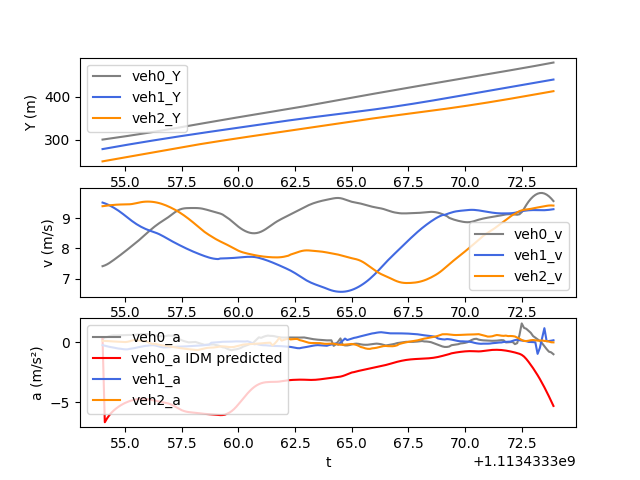

Data behind this chart, as committed beside it:
t, veh_ID0, Y0, v0, a0, veh_ID1, Y1, v1, a1, veh_ID2, Y2, v2, a2, veh_ID-1, Y-1, v-1, a-1, IDM_a0
1113433354, 581.0, 300.4, 7.41, 0.2544, 611.0, 278.2, 9.512, -0.2519, 621.0, 249.5, 9.392, 0.1044, 582.0, 307.2, 9.122, 0.2203, 0.2544
1113433354, 581.0, 301.2, 7.436, 0.3929, 611.0, 279.2, 9.486, -0.2971, 621.0, 250.5, 9.403, 0.09937, 582.0, 308.1, 9.144, 0.2145, -6.66
1113433354, 581.0, 301.9, 7.471, 0.4215, 611.0, 280.1, 9.456, -0.3445, 621.0, 251.4, 9.413, 0.09191, 582.0, 309.1, 9.166, 0.2063, -6.336
1113433354, 581.0, 302.7, 7.516, 0.4995, 611.0, 281, 9.422, -0.3903, 621.0, 252.4, 9.422, 0.07651, 582.0, 310, 9.186, 0.2027, -6.07
1113433354, 581.0, 303.4, 7.566, 0.5446, 611.0, 282, 9.383, -0.4201, 621.0, 253.3, 9.429, 0.06494, 582.0, 310.9, 9.206, 0.1999, -5.852
1113433354, 581.0, 304.2, 7.619, 0.5644, 611.0, 282.9, 9.341, -0.4589, 621.0, 254.2, 9.436, 0.05404, 582.0, 311.8, 9.226, 0.2006, -5.671
1113433355, 581.0, 304.9, 7.674, 0.5572, 611.0, 283.9, 9.295, -0.4964, 621.0, 255.2, 9.441, 0.04402, 582.0, 312.7, 9.246, 0.2034, -5.515
1113433355, 581.0, 305.7, 7.73, 0.5643, 611.0, 284.8, 9.246, -0.5333, 621.0, 256.1, 9.446, 0.03264, 582.0, 313.7, 9.267, 0.2115, -5.377
1113433355, 581.0, 306.5, 7.786, 0.5732, 611.0, 285.7, 9.193, -0.5516, 621.0, 257.1, 9.449, 0.01993, 582.0, 314.6, 9.287, 0.2111, -5.253
1113433355, 581.0, 307.3, 7.844, 0.5845, 611.0, 286.6, 9.136, -0.5818, 621.0, 258, 9.45, 0.008396, 582.0, 315.5, 9.308, 0.2061, -5.144
1113433355, 581.0, 308.1, 7.902, 0.5916, 611.0, 287.5, 9.078, -0.6004, 621.0, 259, 9.451, 0.005357, 582.0, 316.5, 9.327, 0.1975, -5.049
1113433355, 581.0, 308.8, 7.962, 0.5985, 611.0, 288.4, 9.018, -0.6008, 621.0, 259.9, 9.452, 0.02633, 582.0, 317.4, 9.349, 0.1746, -4.967
1113433355, 581.0, 309.6, 8.021, 0.5987, 611.0, 289.3, 8.959, -0.5601, 621.0, 260.9, 9.456, 0.07127, 582.0, 318.3, 9.367, 0.164, -4.894
1113433355, 581.0, 310.5, 8.081, 0.5958, 611.0, 290.2, 8.903, -0.5326, 621.0, 261.8, 9.464, 0.1307, 582.0, 319.3, 9.384, 0.1523, -4.836
1113433355, 581.0, 311.3, 8.141, 0.6075, 611.0, 291.1, 8.849, -0.4999, 621.0, 262.7, 9.477, 0.1852, 582.0, 320.2, 9.399, 0.1391, -4.788
1113433356, 581.0, 312.1, 8.201, 0.6229, 611.0, 292, 8.799, -0.463, 621.0, 263.7, 9.494, 0.1535, 582.0, 321.1, 9.412, 0.1264, -4.749
1113433356, 581.0, 312.9, 8.264, 0.6487, 611.0, 292.9, 8.754, -0.4168, 621.0, 264.6, 9.511, 0.1465, 582.0, 322.1, 9.425, 0.1128, -4.722
1113433356, 581.0, 313.7, 8.329, 0.6752, 611.0, 293.7, 8.712, -0.3779, 621.0, 265.6, 9.526, 0.1153, 582.0, 323, 9.436, 0.1035, -4.709
1113433356, 581.0, 314.6, 8.396, 0.672, 611.0, 294.6, 8.674, -0.3427, 621.0, 266.6, 9.536, 0.0744, 582.0, 324, 9.446, 0.1007, -4.711
1113433356, 581.0, 315.4, 8.464, 0.6705, 611.0, 295.5, 8.64, -0.3105, 621.0, 267.5, 9.543, 0.0766, 582.0, 324.9, 9.457, 0.09958, -4.727
1113433356, 581.0, 316.3, 8.531, 0.6564, 611.0, 296.3, 8.609, -0.2944, 621.0, 268.5, 9.544, -0.003613, 582.0, 325.9, 9.467, 0.09757, -4.752
1113433356, 581.0, 317.1, 8.596, 0.6368, 611.0, 297.2, 8.581, -0.2662, 621.0, 269.4, 9.542, -0.08124, 582.0, 326.8, 9.477, 0.08974, -4.782
1113433356, 581.0, 318, 8.66, 0.6019, 611.0, 298.1, 8.555, -0.2538, 621.0, 270.4, 9.536, -0.158, 582.0, 327.8, 9.486, 0.07832, -4.817
1113433356, 581.0, 318.9, 8.72, 0.5749, 611.0, 298.9, 8.529, -0.2668, 621.0, 271.3, 9.526, -0.1336, 582.0, 328.7, 9.493, 0.06083, -4.854
1113433356, 581.0, 319.7, 8.778, 0.5383, 611.0, 299.8, 8.501, -0.3156, 621.0, 272.3, 9.512, -0.1758, 582.0, 329.7, 9.5, 0.05033, -4.894
1113433356, 581.0, 320.6, 8.831, 0.4955, 611.0, 300.6, 8.468, -0.3651, 621.0, 273.2, 9.494, -0.2179, 582.0, 330.6, 9.505, 0.04011, -4.934
1113433357, 581.0, 321.5, 8.881, 0.4883, 611.0, 301.5, 8.431, -0.4108, 621.0, 274.2, 9.473, -0.2607, 582.0, 331.6, 9.509, 0.02947, -4.972
1113433357, 581.0, 322.4, 8.928, 0.4817, 611.0, 302.3, 8.39, -0.4415, 621.0, 275.1, 9.447, -0.2851, 582.0, 332.5, 9.511, 0.02788, -5.008
1113433357, 581.0, 323.3, 8.976, 0.508, 611.0, 303.1, 8.347, -0.428, 621.0, 276.1, 9.418, -0.3214, 582.0, 333.5, 9.512, -0.01168, -5.047
1113433357, 581.0, 324.2, 9.028, 0.5507, 611.0, 304, 8.304, -0.4236, 621.0, 277, 9.386, -0.3516, 582.0, 334.4, 9.51, -0.06505, -5.096
1113433357, 581.0, 325.1, 9.084, 0.5356, 611.0, 304.8, 8.262, -0.4106, 621.0, 277.9, 9.351, -0.376, 582.0, 335.4, 9.504, -0.1222, -5.162
1113433357, 581.0, 326, 9.141, 0.5365, 611.0, 305.6, 8.221, -0.3963, 621.0, 278.9, 9.314, -0.3964, 582.0, 336.3, 9.494, -0.1164, -5.25
1113433357, 581.0, 326.9, 9.196, 0.4897, 611.0, 306.4, 8.182, -0.3874, 621.0, 279.8, 9.274, -0.4236, 582.0, 337.3, 9.482, -0.1438, -5.355
1113433357, 581.0, 327.8, 9.243, 0.3995, 611.0, 307.3, 8.143, -0.3807, 621.0, 280.7, 9.232, -0.4563, 582.0, 338.2, 9.468, -0.167, -5.467
1113433357, 581.0, 328.8, 9.28, 0.2409, 611.0, 308.1, 8.105, -0.3752, 621.0, 281.6, 9.186, -0.4907, 582.0, 339.2, 9.451, -0.1871, -5.572
1113433358, 581.0, 329.7, 9.305, 0.1532, 611.0, 308.9, 8.067, -0.3689, 621.0, 282.6, 9.137, -0.5151, 582.0, 340.1, 9.433, -0.1846, -5.662
1113433358, 581.0, 330.6, 9.32, 0.08165, 611.0, 309.7, 8.03, -0.3587, 621.0, 283.5, 9.085, -0.5419, 582.0, 341, 9.414, -0.189, -5.731
1113433358, 581.0, 331.6, 9.328, 0.03565, 611.0, 310.5, 7.994, -0.35, 621.0, 284.4, 9.031, -0.5659, 582.0, 342, 9.395, -0.18, -5.78
1113433358, 581.0, 332.5, 9.331, -0.0194, 611.0, 311.3, 7.959, -0.3396, 621.0, 285.3, 8.975, -0.5886, 582.0, 342.9, 9.377, -0.1628, -5.814
1113433358, 581.0, 333.4, 9.332, -0.008142, 611.0, 312.1, 7.925, -0.3273, 621.0, 286.2, 8.916, -0.6029, 582.0, 343.9, 9.361, -0.1685, -5.837
1113433358, 581.0, 334.4, 9.333, -0.0005595, 611.0, 312.9, 7.893, -0.3147, 621.0, 287.1, 8.855, -0.6253, 582.0, 344.8, 9.346, -0.1729, -5.856
1113433358, 581.0, 335.3, 9.332, 0.01312, 611.0, 313.7, 7.861, -0.3036, 621.0, 287.9, 8.792, -0.6454, 582.0, 345.7, 9.329, -0.2066, -5.875
1113433358, 581.0, 336.2, 9.329, -0.04735, 611.0, 314.4, 7.831, -0.2954, 621.0, 288.8, 8.727, -0.6552, 582.0, 346.7, 9.307, -0.265, -5.895
1113433358, 581.0, 337.2, 9.323, -0.1025, 611.0, 315.2, 7.801, -0.2882, 621.0, 289.7, 8.663, -0.6155, 582.0, 347.6, 9.28, -0.3148, -5.917
1113433358, 581.0, 338.1, 9.312, -0.1693, 611.0, 316, 7.773, -0.2683, 621.0, 290.6, 8.601, -0.5795, 582.0, 348.5, 9.247, -0.3754, -5.94
1113433358, 581.0, 339, 9.295, -0.2236, 611.0, 316.8, 7.745, -0.2546, 621.0, 291.4, 8.544, -0.5282, 582.0, 349.4, 9.208, -0.4206, -5.961
1113433359, 581.0, 339.9, 9.275, -0.2085, 611.0, 317.6, 7.719, -0.2347, 621.0, 292.3, 8.491, -0.482, 582.0, 350.4, 9.167, -0.4414, -5.977
1113433359, 581.0, 340.9, 9.254, -0.2072, 611.0, 318.3, 7.696, -0.2067, 621.0, 293.1, 8.443, -0.4631, 582.0, 351.3, 9.125, -0.4008, -5.991
1113433359, 581.0, 341.8, 9.234, -0.1963, 611.0, 319.1, 7.676, -0.04903, 621.0, 294, 8.396, -0.4547, 582.0, 352.2, 9.084, -0.3764, -6.006
1113433359, 581.0, 342.7, 9.214, -0.1902, 611.0, 319.9, 7.661, -0.03576, 621.0, 294.8, 8.35, -0.4455, 582.0, 353.1, 9.047, -0.3445, -6.023
1113433359, 581.0, 343.6, 9.195, -0.2414, 611.0, 320.6, 7.65, -0.0214, 621.0, 295.6, 8.305, -0.4214, 582.0, 354, 9.012, -0.3115, -6.042
1113433359, 581.0, 344.6, 9.173, -0.277, 611.0, 321.4, 7.645, -0.008058, 621.0, 296.5, 8.264, -0.393, 582.0, 354.9, 8.981, -0.2628, -6.058
1113433359, 581.0, 345.5, 9.148, -0.3403, 611.0, 322.2, 7.665, 0.007868, 621.0, 297.3, 8.226, -0.3603, 582.0, 355.8, 8.954, -0.2332, -6.066
1113433359, 581.0, 346.4, 9.116, -0.4263, 611.0, 322.9, 7.666, 0.02992, 621.0, 298.1, 8.191, -0.3496, 582.0, 356.7, 8.93, -0.2015, -6.06
1113433359, 581.0, 347.3, 9.066, -0.4569, 611.0, 323.7, 7.669, 0.03645, 621.0, 298.9, 8.155, -0.364, 582.0, 357.6, 8.91, -0.1589, -6.032
1113433360, 581.0, 348.2, 9.019, -0.547, 611.0, 324.5, 7.672, 0.03712, 621.0, 299.7, 8.117, -0.3891, 582.0, 358.5, 8.896, -0.1972, -5.948
1113433360, 581.0, 349.1, 8.963, -0.6255, 611.0, 325.2, 7.676, 0.03775, 621.0, 300.5, 8.077, -0.4094, 582.0, 359.3, 8.89, -0.004783, -5.858
1113433360, 581.0, 350, 8.901, -0.6749, 611.0, 326, 7.68, 0.04469, 621.0, 301.3, 8.036, -0.4138, 582.0, 360.2, 8.897, 0.2431, -5.732
1113433360, 581.0, 350.9, 8.836, -0.6228, 611.0, 326.8, 7.684, 0.05416, 621.0, 302.1, 7.995, -0.4021, 582.0, 361.1, 8.917, 0.521, -5.569
1113433360, 581.0, 351.8, 8.772, -0.5973, 611.0, 327.5, 7.69, 0.0634, 621.0, 302.9, 7.956, -0.347, 582.0, 362, 8.952, 0.4463, -5.377
... 140 more rows
